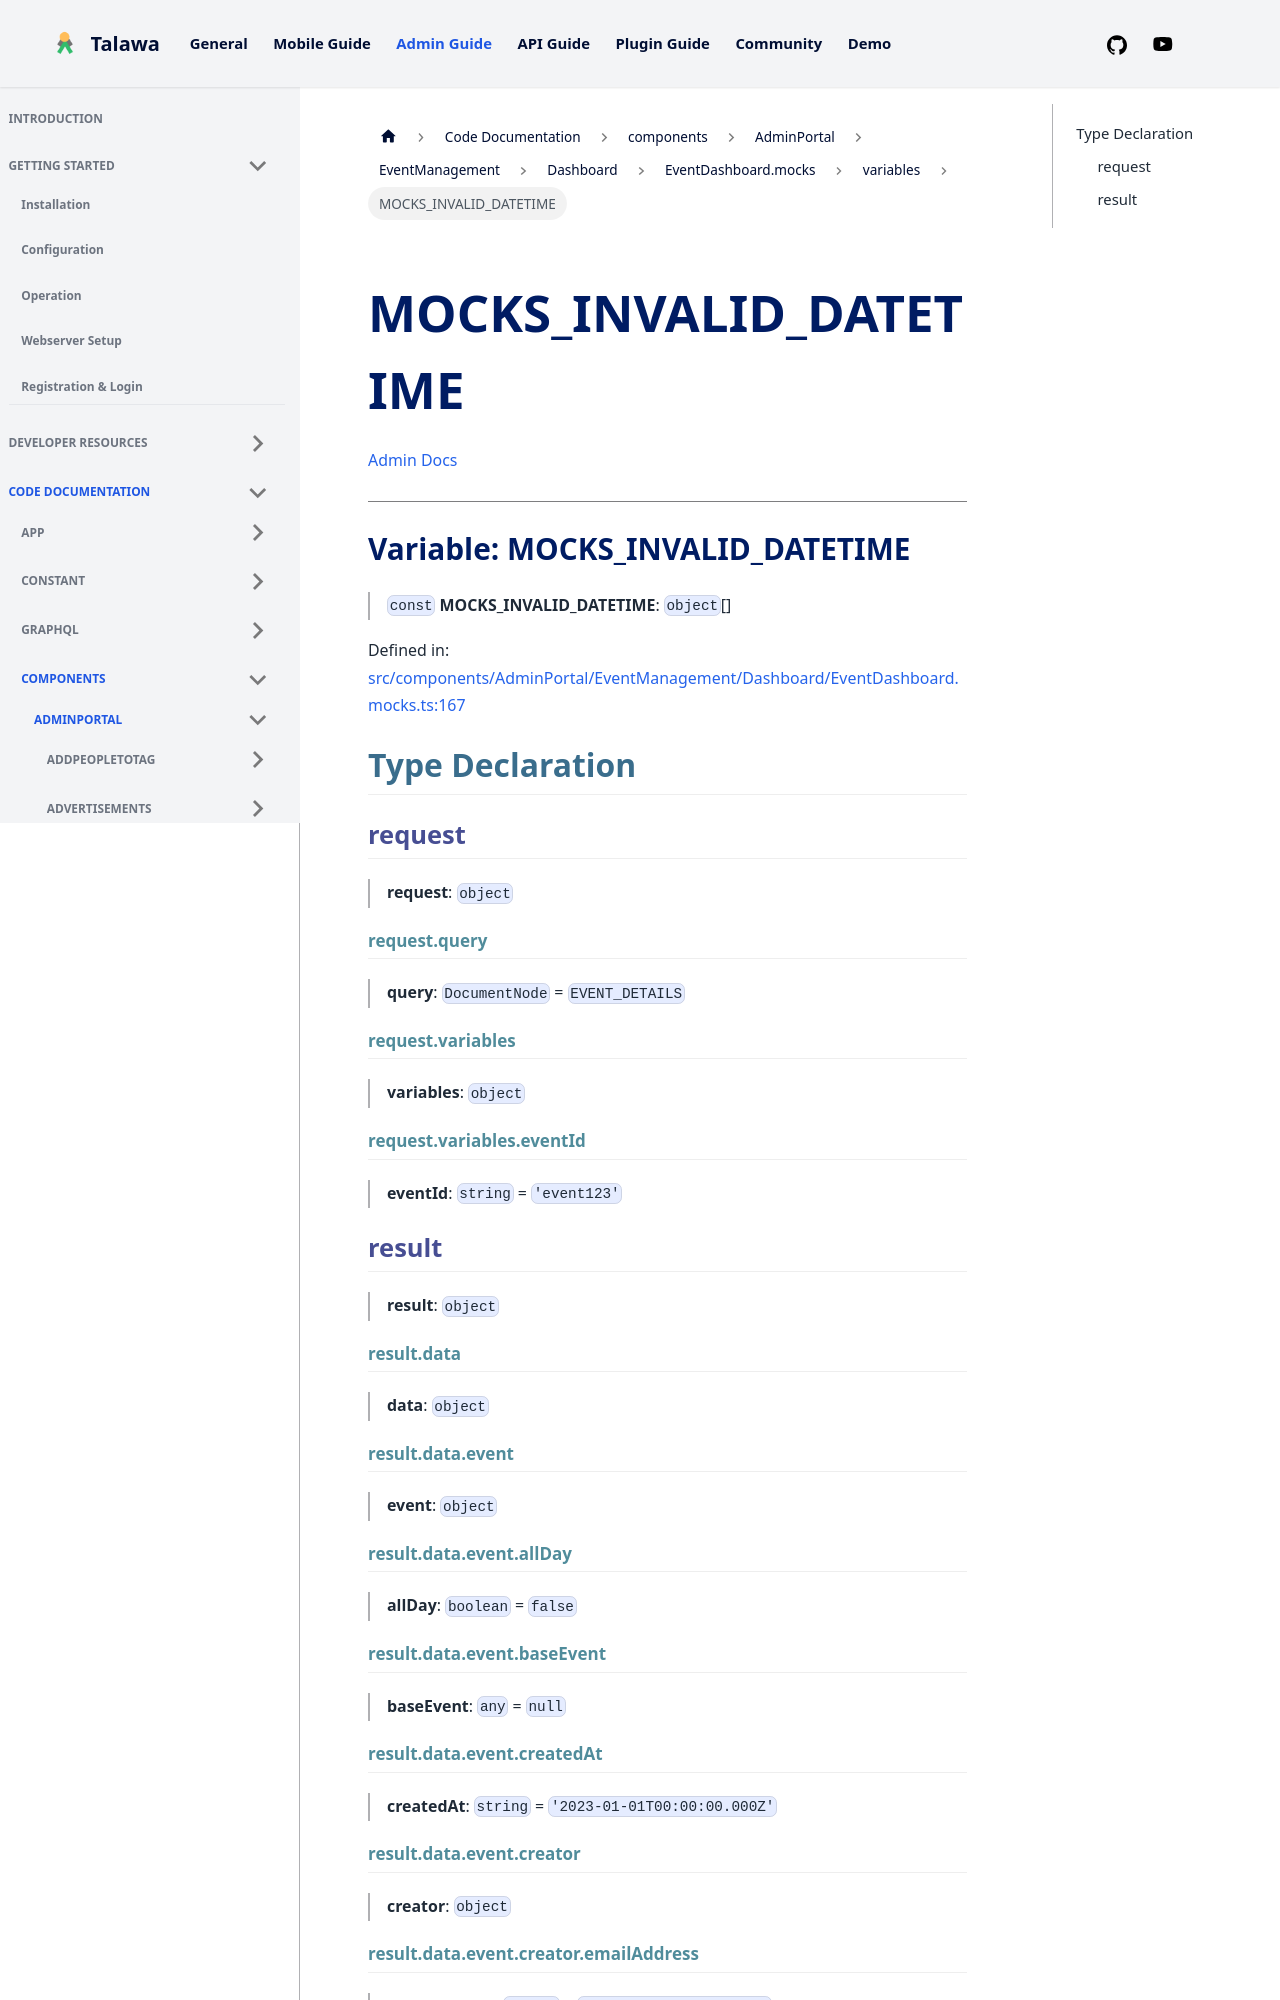

repository: PalisadoesFoundation/talawa-admin · page: docs/auto-docs/components/AdminPortal/EventManagement/Dashboard/EventDashboard.mocks/variables/MOCKS_INVALID_DATETIME/index.html · generator: docusaurus

[Admin Docs](/)

***

# Variable: MOCKS\_INVALID\_DATETIME

> `const` **MOCKS\_INVALID\_DATETIME**: `object`[]

Defined in: [src/components/AdminPortal/EventManagement/Dashboard/EventDashboard.mocks.ts:165](https://github.com/PalisadoesFoundation/talawa-admin/blob/main/src/components/AdminPortal/EventManagement/Dashboard/EventDashboard.mocks.ts#L165)

## Type Declaration

### request

> **request**: `object`

#### request.query

> **query**: `DocumentNode` = `EVENT_DETAILS`

#### request.variables

> **variables**: `object`

#### request.variables.eventId

> **eventId**: `string` = `'event123'`

### result

> **result**: `object`

#### result.data

> **data**: `object`

#### result.data.event

> **event**: `object`

#### result.data.event.allDay

> **allDay**: `boolean` = `false`

#### result.data.event.baseEvent

> **baseEvent**: `any` = `null`

#### result.data.event.createdAt

> **createdAt**: `string` = `'2023-01-01T00:00:00.000Z'`

#### result.data.event.creator

> **creator**: `object`

#### result.data.event.creator.emailAddress

> **emailAddress**: `string` = `'john.doe@example.com'`
